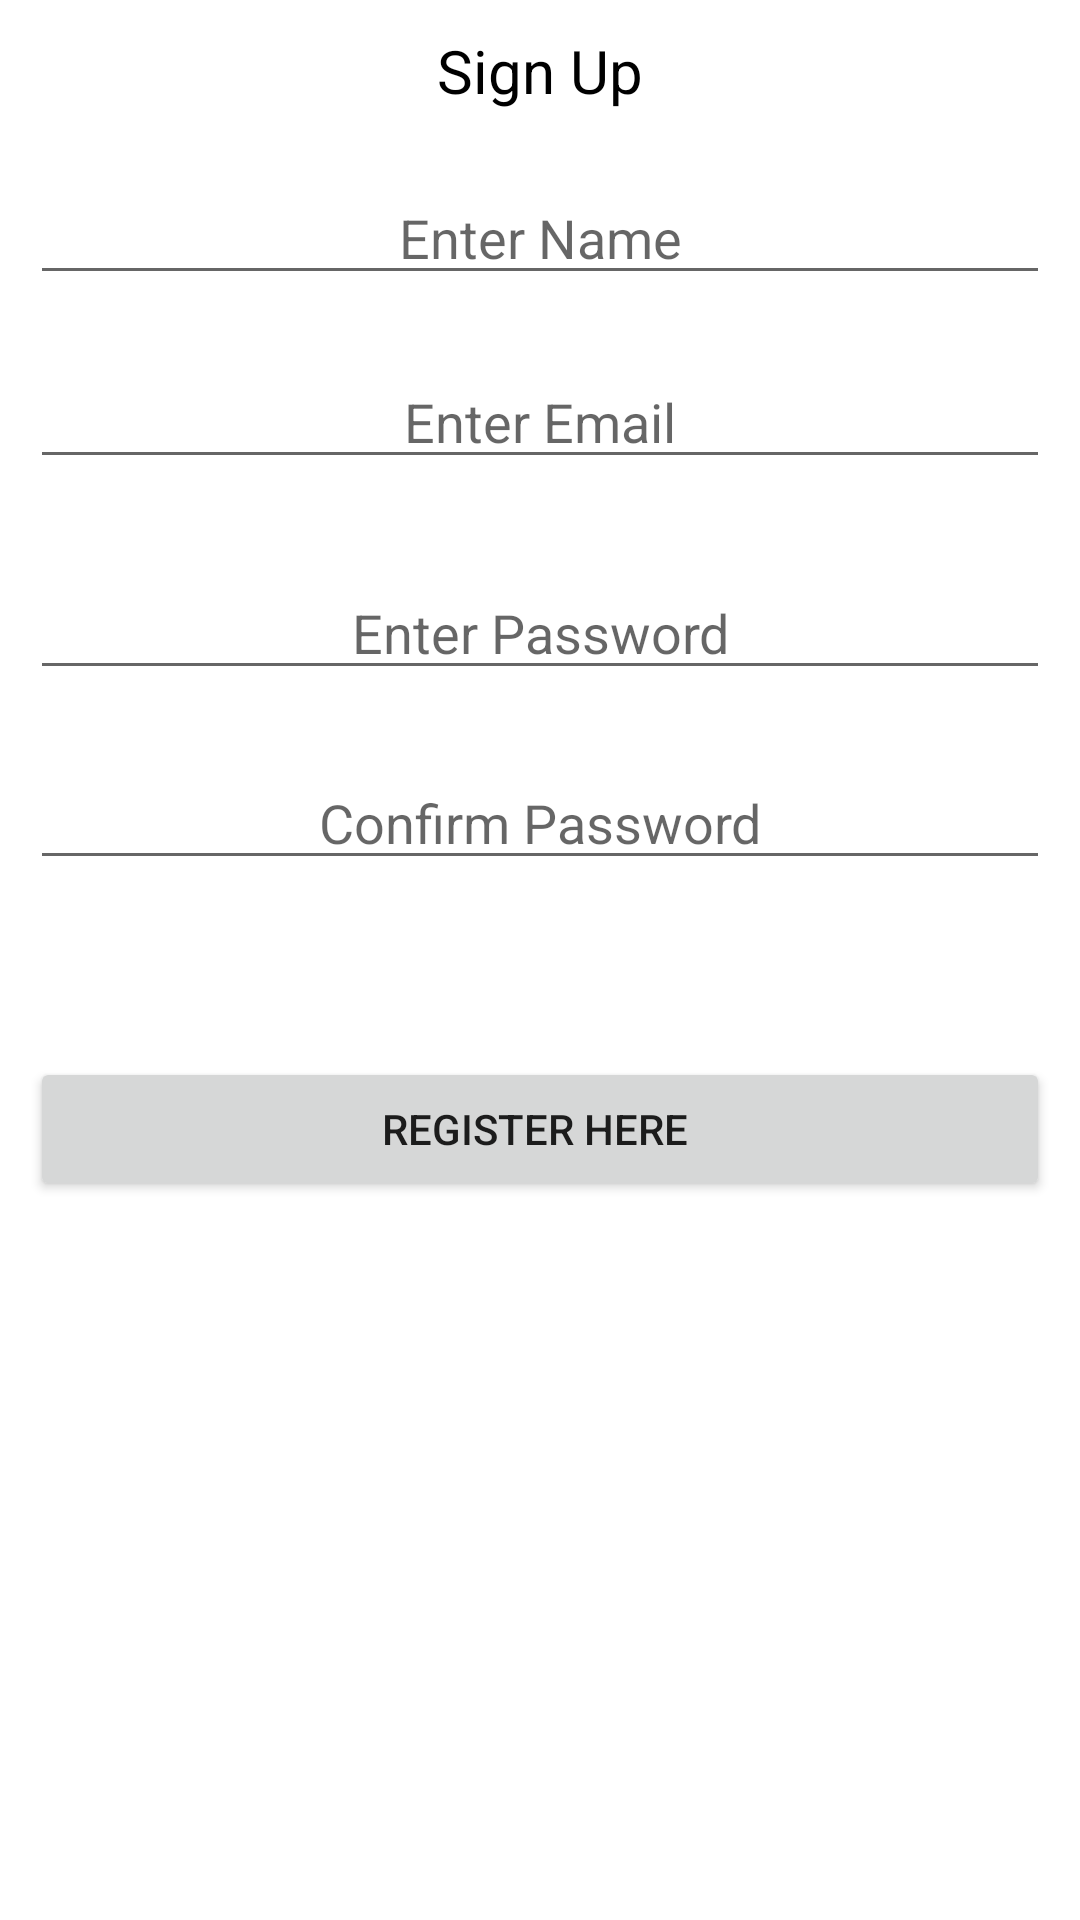

Here is an Android app screen rendered from its layout file. Give the layout XML and the strings, colors and styles it references.
<!-- AndroidManifest.xml: application theme Theme.SCTravelBuddyJavaApp -->
<!-- res/layout/activity_register.xml -->
<?xml version="1.0" encoding="utf-8"?>
<RelativeLayout xmlns:android="http://schemas.android.com/apk/res/android"
    xmlns:tools="http://schemas.android.com/tools"
    android:id="@+id/activity_register"
    android:layout_width="match_parent"
    android:layout_height="match_parent"
    android:paddingBottom="@dimen/activity_vertical_margin"
    android:paddingLeft="@dimen/activity_horizontal_margin"
    android:paddingRight="@dimen/activity_horizontal_margin"
    android:paddingTop="@dimen/activity_vertical_margin"
    tools:context=".RegisterActivity">


    <TextView
        android:text="Sign Up"
        android:gravity="center"
        android:textSize="20dp"
        android:textColor="#000"
        android:layout_width="wrap_content"
        android:layout_height="wrap_content"
        android:layout_alignParentTop="true"
        android:layout_centerHorizontal="true"
        android:id="@+id/textView" />

    <EditText
        android:id="@+id/editName"
        android:layout_width="fill_parent"
        android:layout_height="wrap_content"
        android:layout_below="@+id/textView"
        android:layout_centerHorizontal="true"
        android:layout_marginTop="20dp"
        android:ems="10"
        android:gravity="center"
        android:hint="Enter Name"
        android:inputType="textEmailAddress"
        android:textColor="#000" />

    <EditText
        android:layout_width="fill_parent"
        android:layout_height="wrap_content"
        android:inputType="textEmailAddress"
        android:hint="Enter Email"
        android:textColor="#000"
        android:ems="10"
        android:layout_below="@+id/editName"
        android:layout_centerHorizontal="true"
        android:layout_marginTop="20dp"
        android:id="@+id/editEmail"
        android:gravity="center"/>

    <EditText
        android:id="@+id/editPassword"
        android:layout_width="fill_parent"
        android:layout_height="wrap_content"
        android:layout_below="@+id/editEmail"
        android:layout_marginTop="29dp"
        android:ems="10"
        android:gravity="center"
        android:hint="Enter Password"
        android:inputType="textPassword"
        android:textColor="#000" />

    <EditText
        android:id="@+id/confirmPassword"
        android:layout_width="fill_parent"
        android:layout_height="wrap_content"
        android:layout_below="@+id/editPassword"
        android:layout_marginTop="22dp"
        android:ems="10"
        android:gravity="center"
        android:hint="Confirm Password"
        android:inputType="textPassword"
        android:textColor="#000" />

    <Button
        android:id="@+id/buttonRegister"
        android:layout_width="fill_parent"
        android:layout_height="wrap_content"
        android:layout_below="@+id/confirmPassword"
        android:layout_marginTop="59dp"
        android:text="Register Here " />


</RelativeLayout>
<!-- resources referenced by this layout -->
<resources>
  <dimen name="activity_horizontal_margin">10sp</dimen>
  <dimen name="activity_vertical_margin">10sp</dimen>
  <style name="Theme.SCTravelBuddyJavaApp" parent="Theme.MaterialComponents.DayNight.DarkActionBar">
          
          <item name="colorPrimary">@color/purple_500</item>
          <item name="colorPrimaryVariant">@color/purple_700</item>
          <item name="colorOnPrimary">@color/white</item>
          
          <item name="colorSecondary">@color/teal_200</item>
          <item name="colorSecondaryVariant">@color/teal_700</item>
          <item name="colorOnSecondary">@color/black</item>
          
          <item name="android:statusBarColor" tools:targetApi="l">?attr/colorPrimaryVariant</item>
          
      </style>
  <!-- not gathered from this repository: default colours our renderer supplied (Android Studio template values) -->
  <color name="purple_500">#FF6200EE</color>
  <color name="purple_700">#FF3700B3</color>
  <color name="teal_200">#FF03DAC5</color>
  <color name="teal_700">#FF018786</color>
  <color name="black">#FF000000</color>
  <color name="white">#FFFFFFFF</color>
</resources>
